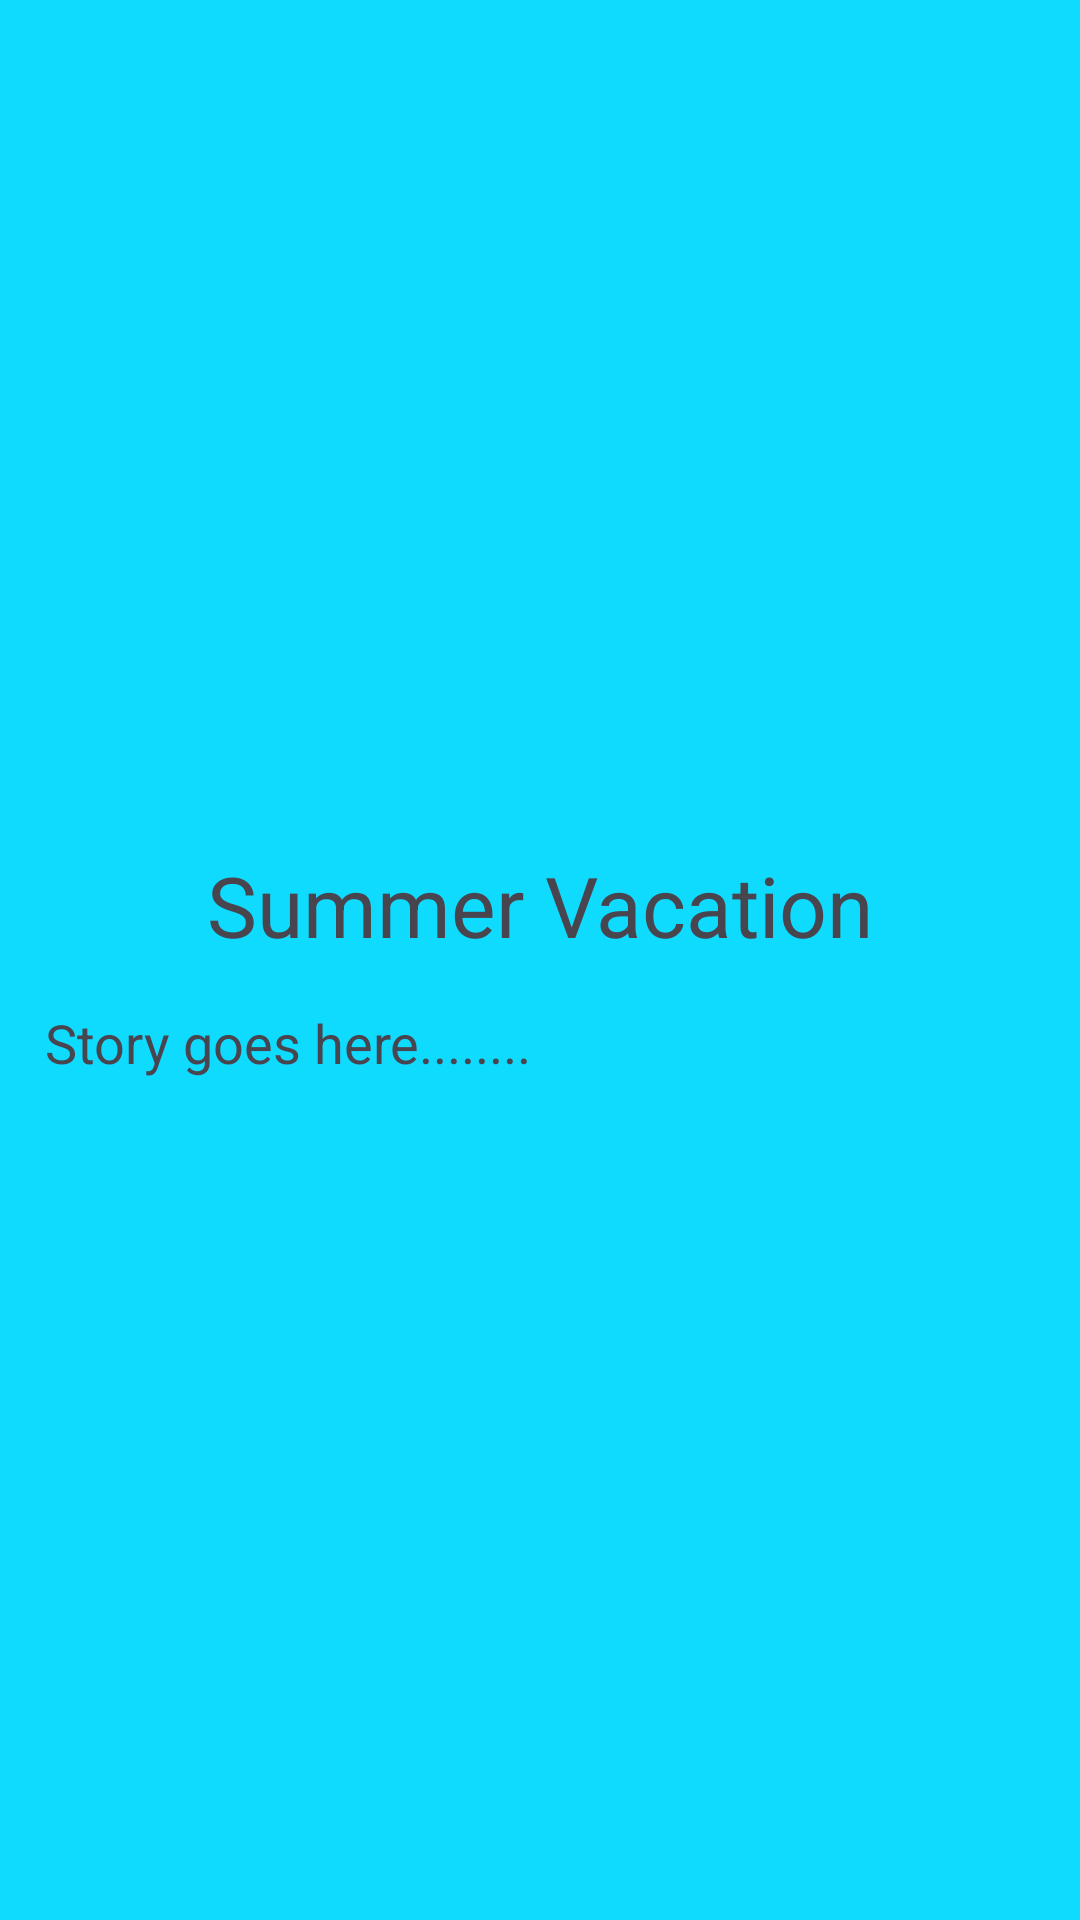

Write the Android layout XML for this screen, with the resource values it uses.
<!-- AndroidManifest.xml: application theme Theme.PolytechnicMadLibs -->
<!-- res/layout/madlib_summervacation_display.xml -->
<?xml version="1.0" encoding="utf-8"?>
<LinearLayout xmlns:android="http://schemas.android.com/apk/res/android"
    xmlns:app="http://schemas.android.com/apk/res-auto"
    xmlns:tools="http://schemas.android.com/tools"
    android:layout_width="match_parent"
    android:layout_height="match_parent"
    android:background="#00BCD4"
    android:backgroundTint="#0F1F78"
    android:backgroundTintMode="add"
    android:orientation="vertical"
    android:layout_margin="20dp"
    tools:context=".MadLibSummerVacationActivity">

    <ImageView
        android:id="@+id/imageView"
        android:layout_width="match_parent"
        android:layout_height="283dp"
        app:srcCompat="@drawable/summervacation_image" />

    <TextView
        android:id="@+id/tv_title"
        android:layout_width="match_parent"
        android:layout_height="wrap_content"
        android:textSize="28sp"
        android:textAlignment="center"
        android:text="Summer Vacation" />

    <TextView
        android:id="@+id/tv_story"
        android:layout_width="match_parent"
        android:layout_height="wrap_content"
        android:layout_margin="15dp"
        android:text="Story goes here........"
        android:textSize="18sp" />


</LinearLayout>
<!-- resources referenced by this layout -->
<resources>
  <style name="Theme.PolytechnicMadLibs" parent="Base.Theme.PolytechnicMadLibs" />
  <style name="Base.Theme.PolytechnicMadLibs" parent="Theme.Material3.DayNight.NoActionBar">
          
          
      </style>
</resources>
